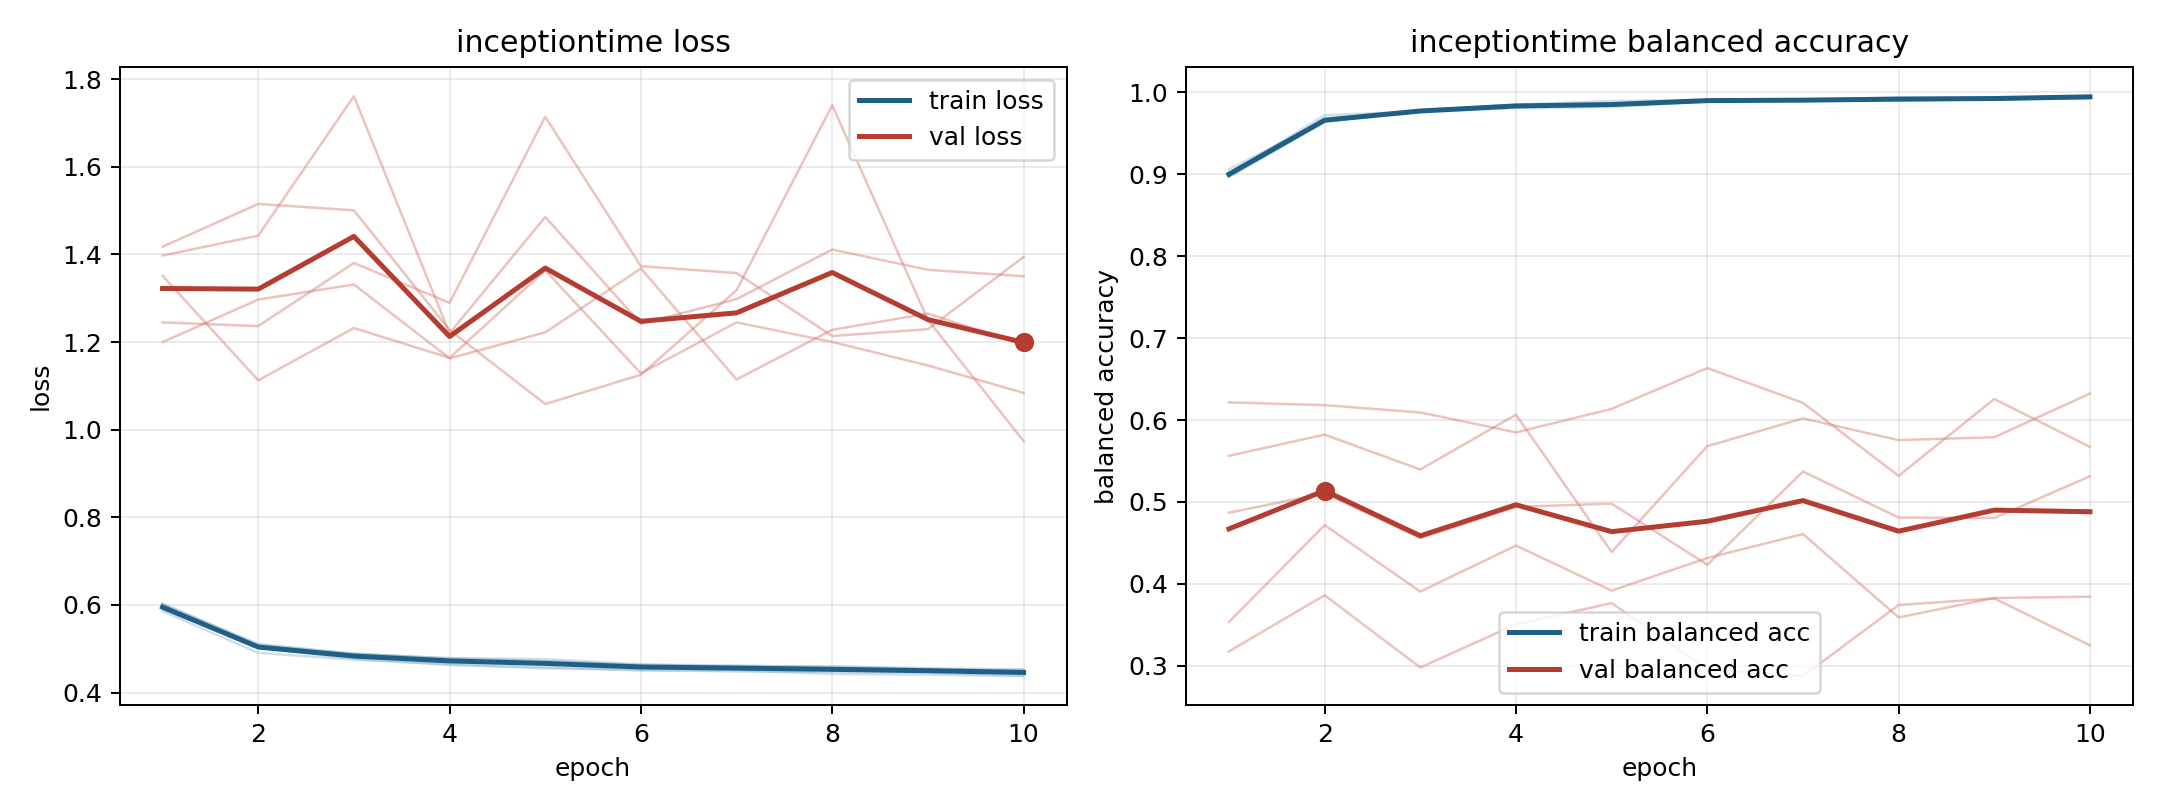

The file beside this chart, header and first rows:
model, fold, epoch, train_loss, train_balanced_accuracy, val_loss, val_balanced_accuracy
inceptiontime, 1, 1, 0.6028, 0.8975, 1.351, 0.5563
inceptiontime, 1, 2, 0.5111, 0.9643, 1.113, 0.5822
inceptiontime, 1, 3, 0.4883, 0.9767, 1.232, 0.5396
inceptiontime, 1, 4, 0.477, 0.9838, 1.164, 0.6066
inceptiontime, 1, 5, 0.4721, 0.9841, 1.364, 0.4389
inceptiontime, 1, 6, 0.4634, 0.9903, 1.129, 0.5682
inceptiontime, 1, 7, 0.4625, 0.9899, 1.245, 0.602
inceptiontime, 1, 8, 0.4569, 0.9919, 1.2, 0.5755
inceptiontime, 1, 9, 0.4536, 0.9932, 1.147, 0.579
inceptiontime, 1, 10, 0.4512, 0.9949, 1.084, 0.6324
inceptiontime, 2, 1, 0.5858, 0.9005, 1.245, 0.3177
inceptiontime, 2, 2, 0.4907, 0.972, 1.236, 0.3862
inceptiontime, 2, 3, 0.4753, 0.9767, 1.381, 0.298
inceptiontime, 2, 4, 0.4643, 0.9843, 1.289, 0.3506
inceptiontime, 2, 5, 0.4578, 0.986, 1.714, 0.3767
inceptiontime, 2, 6, 0.4504, 0.9899, 1.373, 0.2958
inceptiontime, 2, 7, 0.4509, 0.9895, 1.358, 0.2875
inceptiontime, 2, 8, 0.4427, 0.9938, 1.214, 0.3743
inceptiontime, 2, 9, 0.441, 0.993, 1.229, 0.3823
inceptiontime, 2, 10, 0.4377, 0.9951, 1.394, 0.325
inceptiontime, 3, 1, 0.5951, 0.8963, 1.418, 0.6216
inceptiontime, 3, 2, 0.5026, 0.9638, 1.515, 0.6182
inceptiontime, 3, 3, 0.4772, 0.9777, 1.501, 0.6093
inceptiontime, 3, 4, 0.4634, 0.985, 1.227, 0.5849
inceptiontime, 3, 5, 0.4554, 0.9894, 1.059, 0.6136
inceptiontime, 3, 6, 0.4521, 0.9905, 1.125, 0.6635
inceptiontime, 3, 7, 0.4479, 0.9916, 1.318, 0.621
inceptiontime, 3, 8, 0.4471, 0.9926, 1.74, 0.5319
inceptiontime, 3, 9, 0.4458, 0.9929, 1.251, 0.6257
inceptiontime, 3, 10, 0.4388, 0.9952, 0.9739, 0.5673
inceptiontime, 4, 1, 0.5895, 0.9059, 1.398, 0.3536
inceptiontime, 4, 2, 0.5069, 0.9654, 1.443, 0.4718
inceptiontime, 4, 3, 0.4872, 0.9765, 1.761, 0.3907
inceptiontime, 4, 4, 0.4789, 0.9807, 1.22, 0.4468
inceptiontime, 4, 5, 0.4765, 0.9821, 1.486, 0.3918
inceptiontime, 4, 6, 0.4647, 0.9888, 1.242, 0.4316
inceptiontime, 4, 7, 0.459, 0.9908, 1.298, 0.4609
inceptiontime, 4, 8, 0.4603, 0.99, 1.411, 0.3591
inceptiontime, 4, 9, 0.4552, 0.9916, 1.365, 0.3829
inceptiontime, 4, 10, 0.4533, 0.9928, 1.35, 0.3844
inceptiontime, 5, 1, 0.6026, 0.8994, 1.2, 0.4869
inceptiontime, 5, 2, 0.5088, 0.9647, 1.297, 0.5107
inceptiontime, 5, 3, 0.4894, 0.978, 1.331, 0.456
inceptiontime, 5, 4, 0.4779, 0.983, 1.163, 0.494
inceptiontime, 5, 5, 0.4713, 0.9837, 1.222, 0.498
inceptiontime, 5, 6, 0.4617, 0.9897, 1.368, 0.4233
inceptiontime, 5, 7, 0.4597, 0.9902, 1.115, 0.5372
inceptiontime, 5, 8, 0.4586, 0.9903, 1.228, 0.4811
inceptiontime, 5, 9, 0.4542, 0.9914, 1.265, 0.4805
inceptiontime, 5, 10, 0.4495, 0.9942, 1.194, 0.5314
